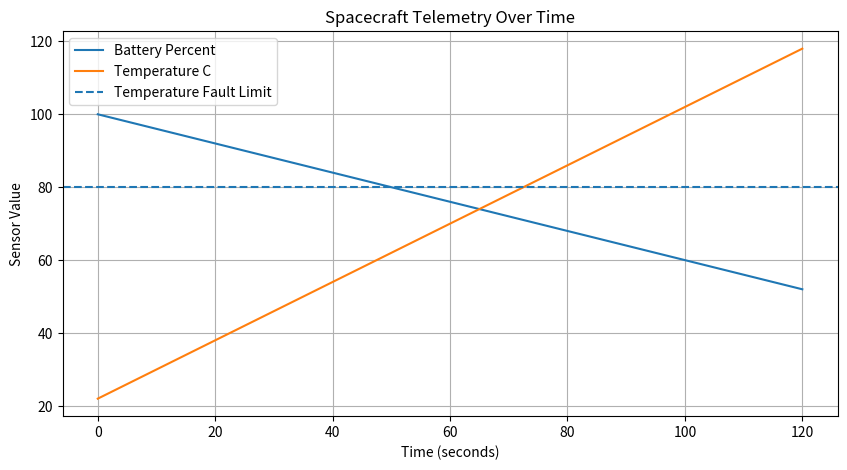

Python code for this plot:
import csv
import matplotlib.pyplot as plt

"""
Mini Flight Software V1

Goal:
Simulate a simple spacecraft flight software loop.

The software:
1. Reads simulated spacecraft sensor data.
2. Checks for faults.
3. Chooses the correct spacecraft mode.
4. Saves mission telemetry to a CSV file.
5. Creates a telemetry plot.
"""

IDLE = "IDLE"
CRUISE = "CRUISE"
SAFE = "SAFE"


def read_sensors(time_s):
    """
    Simulate spacecraft sensor readings at a given mission time.
    """

    battery_percent = 100 - 0.4 * time_s
    temperature_c = 22 + 0.8 * time_s

    sensors = {
        "battery_percent": battery_percent,
        "temperature_c": temperature_c
    }

    return sensors


def check_faults(sensors):
    """
    Check sensor data for unsafe spacecraft conditions.
    """

    if sensors["battery_percent"] < 20:
        return "LOW_BATTERY"

    if sensors["temperature_c"] > 80:
        return "HIGH_TEMPERATURE"

    return None


def choose_mode(time_s, fault):
    """
    Choose the spacecraft mode based on time and fault status.
    """

    if fault is not None:
        return SAFE

    if time_s < 5:
        return IDLE

    return CRUISE


def print_status(time_s, mode, sensors, fault):
    """
    Print one line of spacecraft status.
    """

    print(
        f"Time: {time_s:03d}s"
        f" | Mode: {mode}"
        f" | Battery: {sensors['battery_percent']:.1f}%"
        f" | Temperature: {sensors['temperature_c']:.1f}C"
        f" | Fault: {fault}"
    )


def save_telemetry_csv(telemetry_log):
    """
    Save telemetry records to a CSV file.
    """

    with open("telemetry.csv", "w", newline="") as file:
        writer = csv.DictWriter(
            file,
            fieldnames=[
                "time_s",
                "mode",
                "battery_percent",
                "temperature_c",
                "fault"
            ]
        )

        writer.writeheader()
        writer.writerows(telemetry_log)


def plot_telemetry(telemetry_log):
    """
    Create a plot of battery and temperature over time.
    """

    times = []
    batteries = []
    temperatures = []

    for record in telemetry_log:
        times.append(record["time_s"])
        batteries.append(record["battery_percent"])
        temperatures.append(record["temperature_c"])

    plt.figure(figsize=(10, 5))

    plt.plot(times, batteries, label="Battery Percent")
    plt.plot(times, temperatures, label="Temperature C")
    plt.axhline(80, linestyle="--", label="Temperature Fault Limit")

    plt.xlabel("Time (seconds)")
    plt.ylabel("Sensor Value")
    plt.title("Spacecraft Telemetry Over Time")
    plt.legend()
    plt.grid(True)

    plt.savefig("telemetry_plot.png")
    plt.close()


def run_mission():
    """
    Run the full spacecraft flight software simulation.
    """

    print("Starting flight software simulation.")
    print("-" * 70)

    telemetry_log = []

    for time_s in range(0, 121):
        sensors = read_sensors(time_s)
        fault = check_faults(sensors)
        mode = choose_mode(time_s, fault)

        telemetry_record = {
            "time_s": time_s,
            "mode": mode,
            "battery_percent": sensors["battery_percent"],
            "temperature_c": sensors["temperature_c"],
            "fault": fault
        }

        telemetry_log.append(telemetry_record)

        print_status(time_s, mode, sensors, fault)

    print("-" * 70)

    save_telemetry_csv(telemetry_log)
    plot_telemetry(telemetry_log)

    print("Telemetry records saved:", len(telemetry_log))
    print("Saved telemetry.csv")
    print("Saved telemetry_plot.png")
    print("Mission complete.")


if __name__ == "__main__":
    run_mission()
